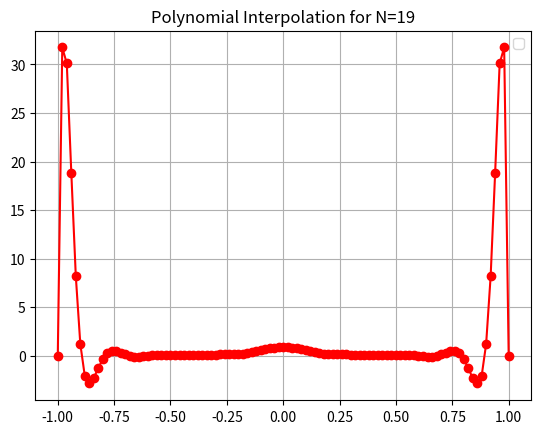
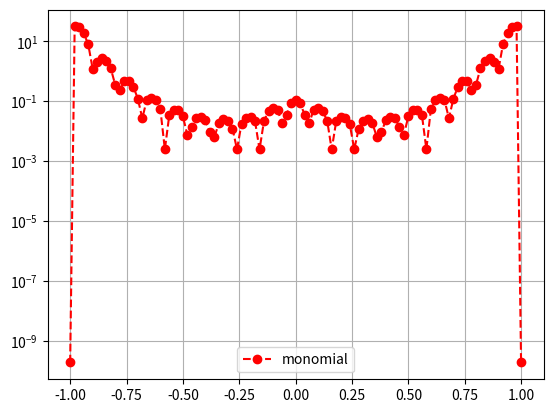

Python code for these plots, in order:
import numpy as np
import numpy.linalg as la
from numpy.linalg import inv
from numpy.linalg import norm
import matplotlib.pyplot as plt

def driver(): 

    f = lambda x: 1/(1+100*x**2)
    
    N = 19
    a = -1
    b = 1
    
    ''' Create interpolation nodes'''
    xint = np.linspace(a,b,N+1)
#    print('xint =',xint)
    '''Create interpolation data'''
    yint = f(xint)
#    print('yint =',yint)
    
    ''' Create the Vandermonde matrix'''
    V = Vandermonde(xint,N)
#    print('V = ',V)

    ''' Compute the condition number of the Vandermonde matrix'''
    cond_V = condition_number(V)
    print(f"The condition number of the Vandermonde Matrix: {cond_V}")

    ''' Invert the Vandermonde matrix'''    
    Vinv = inv(V)
#    print('Vinv = ' , Vinv)
    
    ''' Apply inverse to rhs'''
    ''' to create the coefficients'''
    coef = Vinv @ yint
    
#    print('coef = ', coef)

# No validate the code
    Neval = 100    
    xeval = np.linspace(a,b,Neval+1)
    yeval = eval_monomial(xeval,coef,N,Neval)

# exact function
    yex = f(xeval)
    err =  abs(yex-yeval) 
    
    plt.figure()    
    plt.plot(xeval, yeval,'ro-')
    plt.legend()
    plt.title(f"Polynomial Interpolation for N={N}")
    plt.grid(True)

    plt.figure() 
    plt.semilogy(xeval,err,'ro--',label='monomial')
    plt.legend()
    plt.grid(True)
    plt.show()
    
    return 



def  eval_monomial(xeval,coef,N,Neval):

    yeval = coef[0]*np.ones(Neval+1)
    
#    print('yeval = ', yeval)
    
    for j in range(1,N+1):
      for i in range(Neval+1):
#        print('yeval[i] = ', yeval[i])
#        print('a[j] = ', a[j])
#        print('i = ', i)
#        print('xeval[i] = ', xeval[i])
        yeval[i] = yeval[i] + coef[j]*xeval[i]**j

    return yeval

   
def Vandermonde(xint,N):

    V = np.zeros((N+1,N+1))
    
    ''' fill the first column'''
    for j in range(N+1):
       V[j][0] = 1.0

    for i in range(1,N+1):
        for j in range(N+1):
           V[j][i] = xint[j]**i

    return V     

def condition_number(V):
   return np.linalg.cond(V)

driver()    
